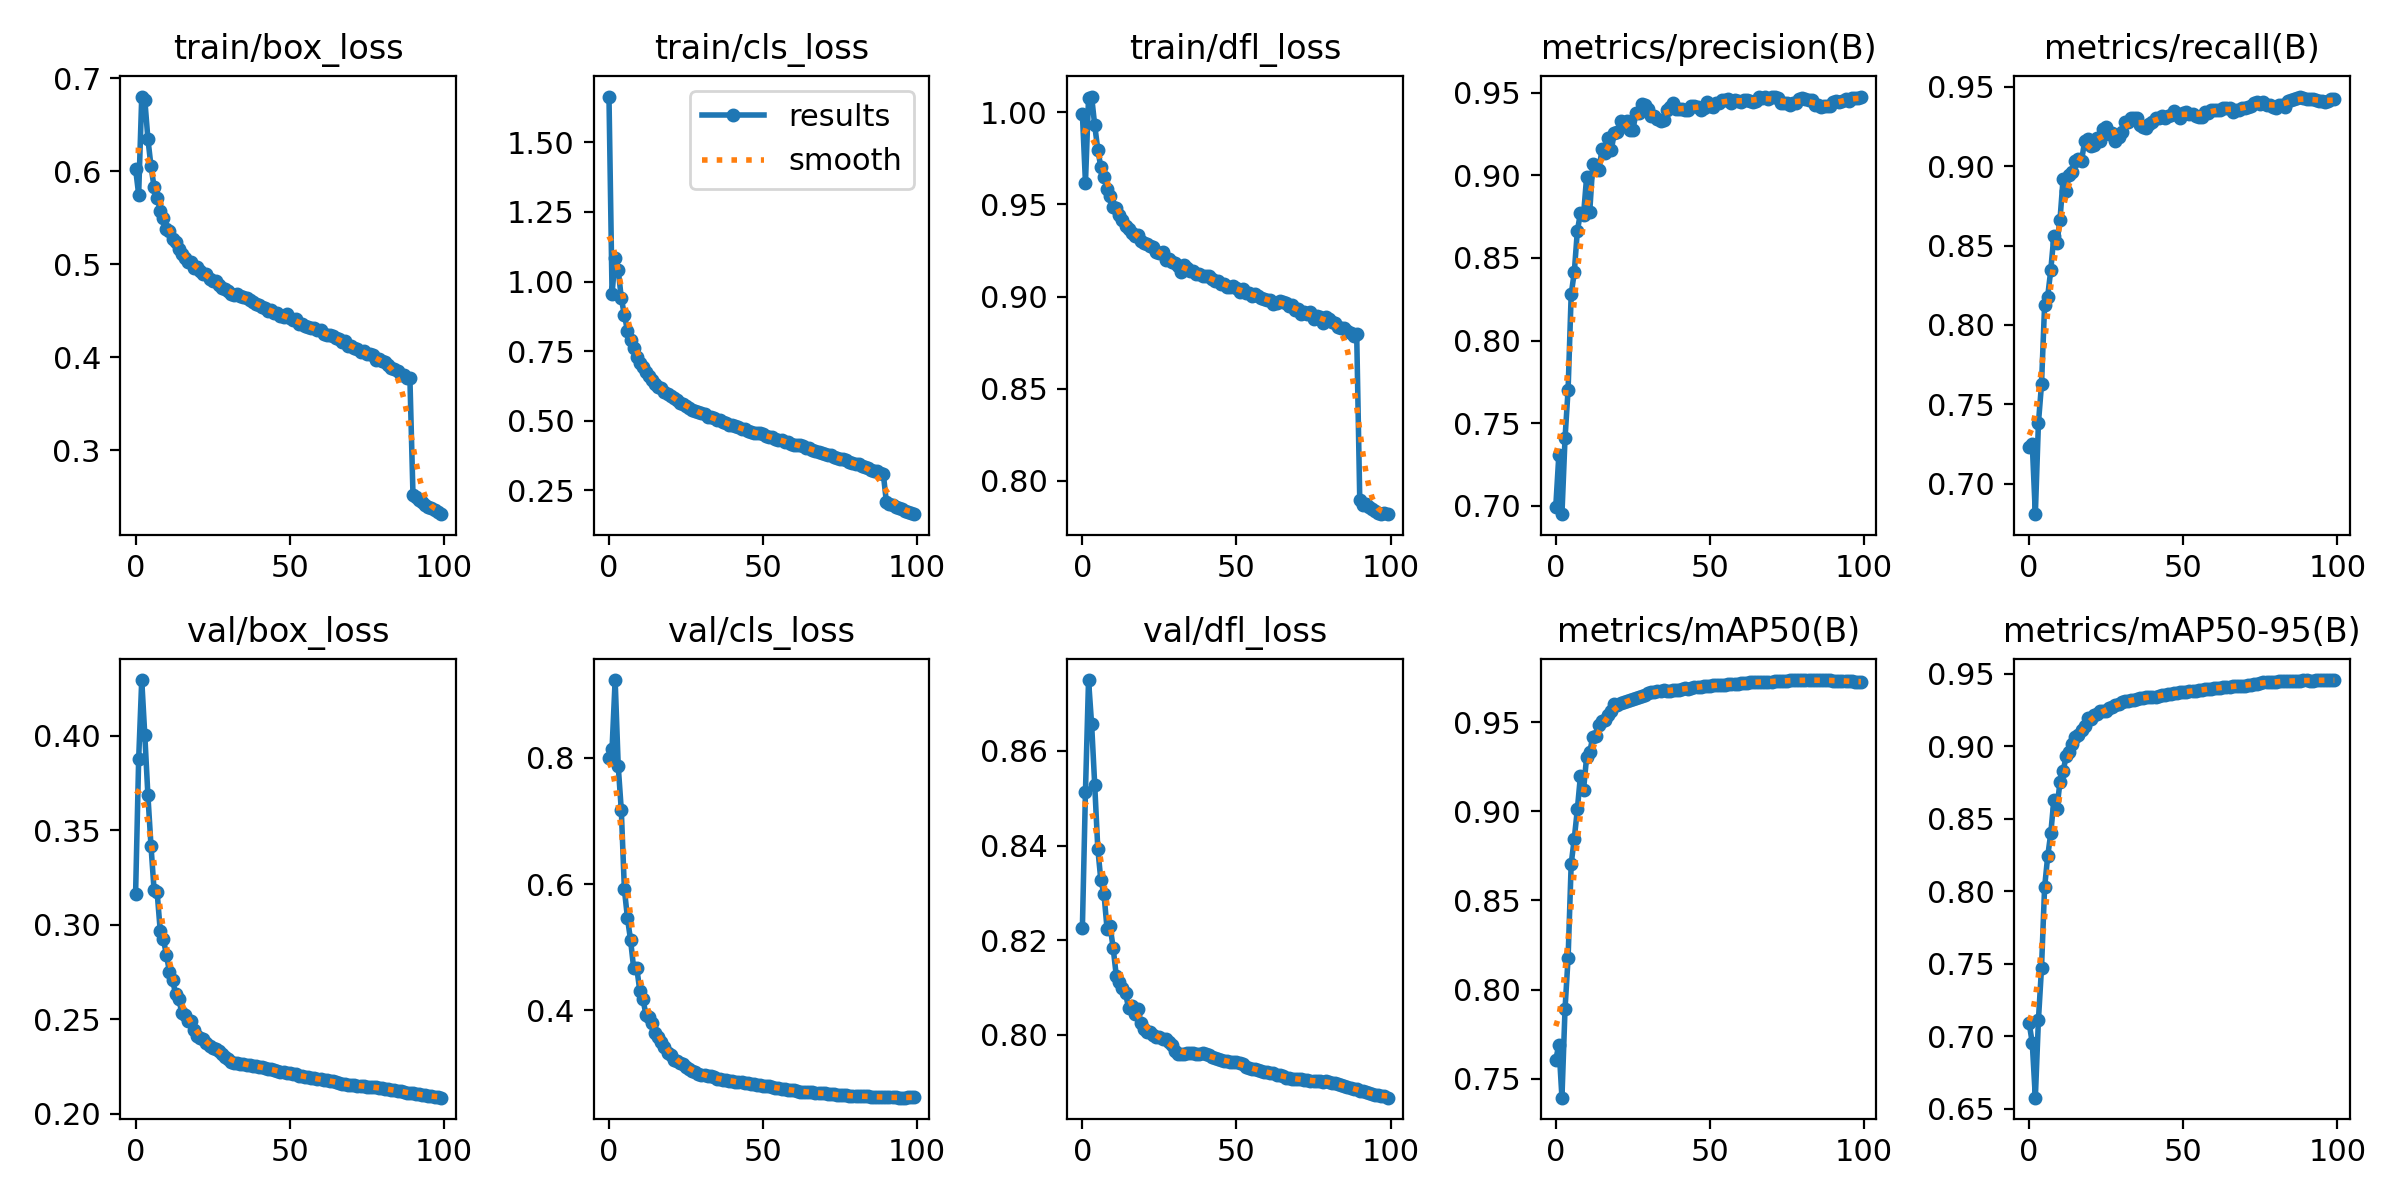

Source data for this figure (header and first rows):
epoch, train/box_loss, train/cls_loss, train/dfl_loss, metrics/precision(B), metrics/recall(B), metrics/mAP50(B), metrics/mAP50-95(B), val/box_loss, val/cls_loss, val/dfl_loss, lr/pg0, lr/pg1, lr/pg2
0, 0.6029, 1.665, 0.9992, 0.6996, 0.7229, 0.7607, 0.7091, 0.316, 0.7994, 0.8225, 0.003331, 0.003331, 0.003331
1, 0.575, 0.9564, 0.9618, 0.7309, 0.7248, 0.7691, 0.6955, 0.3876, 0.8148, 0.8514, 0.006599, 0.006599, 0.006599
2, 0.6804, 1.087, 1.008, 0.695, 0.6807, 0.7394, 0.6578, 0.4295, 0.9234, 0.875, 0.0098, 0.0098, 0.0098
3, 0.6767, 1.042, 1.008, 0.7409, 0.7381, 0.7891, 0.7113, 0.4001, 0.7873, 0.8656, 0.009703, 0.009703, 0.009703
4, 0.6349, 0.9401, 0.9929, 0.7704, 0.7624, 0.8179, 0.7471, 0.3684, 0.7172, 0.8529, 0.009703, 0.009703, 0.009703
5, 0.6056, 0.8799, 0.9798, 0.828, 0.8123, 0.8705, 0.8026, 0.3417, 0.592, 0.8394, 0.009604, 0.009604, 0.009604
6, 0.5831, 0.8241, 0.9701, 0.8413, 0.8178, 0.8846, 0.824, 0.3184, 0.5462, 0.8326, 0.009505, 0.009505, 0.009505
7, 0.5717, 0.7914, 0.9651, 0.8663, 0.8344, 0.901, 0.8399, 0.317, 0.5116, 0.8298, 0.009406, 0.009406, 0.009406
8, 0.5574, 0.7632, 0.9584, 0.8771, 0.8558, 0.9198, 0.8628, 0.2968, 0.4676, 0.8224, 0.009307, 0.009307, 0.009307
9, 0.5493, 0.7306, 0.9548, 0.8759, 0.8515, 0.9118, 0.857, 0.2926, 0.468, 0.8229, 0.009208, 0.009208, 0.009208
10, 0.5382, 0.7077, 0.9485, 0.8988, 0.8664, 0.9303, 0.8754, 0.284, 0.4311, 0.8183, 0.009109, 0.009109, 0.009109
11, 0.5362, 0.6937, 0.9478, 0.8776, 0.892, 0.933, 0.8828, 0.275, 0.4187, 0.8125, 0.00901, 0.00901, 0.00901
12, 0.5269, 0.6735, 0.9443, 0.9066, 0.8846, 0.9415, 0.893, 0.2707, 0.3929, 0.8112, 0.008911, 0.008911, 0.008911
13, 0.5235, 0.6622, 0.9417, 0.9045, 0.8946, 0.9423, 0.8961, 0.2631, 0.3895, 0.8099, 0.008812, 0.008812, 0.008812
14, 0.5168, 0.645, 0.9383, 0.9035, 0.8967, 0.9485, 0.9017, 0.2608, 0.3801, 0.8088, 0.008713, 0.008713, 0.008713
15, 0.5108, 0.6309, 0.9368, 0.9157, 0.9035, 0.9508, 0.9064, 0.2534, 0.3636, 0.8056, 0.008614, 0.008614, 0.008614
16, 0.5065, 0.6229, 0.9345, 0.9135, 0.9045, 0.951, 0.9077, 0.2524, 0.3578, 0.8062, 0.008515, 0.008515, 0.008515
17, 0.5022, 0.6163, 0.9331, 0.9224, 0.9035, 0.9538, 0.9114, 0.2489, 0.3502, 0.8045, 0.008416, 0.008416, 0.008416
18, 0.5024, 0.6034, 0.9333, 0.9153, 0.9159, 0.9565, 0.9141, 0.249, 0.3425, 0.8055, 0.008317, 0.008317, 0.008317
19, 0.4964, 0.5977, 0.9301, 0.9256, 0.9174, 0.9598, 0.9191, 0.244, 0.3326, 0.8024, 0.008218, 0.008218, 0.008218
20, 0.4968, 0.5902, 0.9293, 0.9263, 0.9128, 0.9595, 0.9189, 0.2411, 0.3295, 0.8012, 0.008119, 0.008119, 0.008119
21, 0.4926, 0.5804, 0.9284, 0.9329, 0.9132, 0.9606, 0.9213, 0.2399, 0.322, 0.8007, 0.00802, 0.00802, 0.00802
22, 0.4899, 0.5759, 0.9277, 0.9301, 0.9178, 0.9611, 0.9224, 0.2392, 0.3198, 0.8005, 0.007921, 0.007921, 0.007921
23, 0.4893, 0.5628, 0.927, 0.9327, 0.9159, 0.9617, 0.924, 0.2374, 0.3174, 0.8, 0.007822, 0.007822, 0.007822
24, 0.4843, 0.5606, 0.9243, 0.9272, 0.9233, 0.9623, 0.9245, 0.2356, 0.3144, 0.7995, 0.007723, 0.007723, 0.007723
25, 0.4824, 0.5516, 0.9237, 0.9272, 0.9248, 0.9628, 0.9244, 0.2349, 0.3107, 0.7995, 0.007624, 0.007624, 0.007624
26, 0.4822, 0.545, 0.9242, 0.9375, 0.9205, 0.9636, 0.926, 0.2343, 0.3072, 0.7992, 0.007525, 0.007525, 0.007525
27, 0.4773, 0.5401, 0.92, 0.9375, 0.9209, 0.9642, 0.927, 0.2333, 0.3044, 0.7992, 0.007426, 0.007426, 0.007426
28, 0.4746, 0.5366, 0.9202, 0.9434, 0.9162, 0.9647, 0.9284, 0.2317, 0.3026, 0.7985, 0.007327, 0.007327, 0.007327
29, 0.4733, 0.5325, 0.9188, 0.9425, 0.9185, 0.9653, 0.9292, 0.2301, 0.2996, 0.7978, 0.007228, 0.007228, 0.007228
30, 0.4716, 0.5263, 0.9184, 0.9401, 0.9218, 0.9664, 0.9302, 0.2287, 0.2983, 0.7966, 0.007129, 0.007129, 0.007129
31, 0.468, 0.5228, 0.9166, 0.9358, 0.9281, 0.9666, 0.9309, 0.2275, 0.2972, 0.796, 0.00703, 0.00703, 0.00703
32, 0.4665, 0.5125, 0.9131, 0.9361, 0.9276, 0.967, 0.9313, 0.227, 0.2963, 0.7959, 0.006931, 0.006931, 0.006931
33, 0.4678, 0.5141, 0.9169, 0.9338, 0.9305, 0.9674, 0.9317, 0.2267, 0.2954, 0.796, 0.006832, 0.006832, 0.006832
34, 0.466, 0.5101, 0.9157, 0.9329, 0.9306, 0.9676, 0.9319, 0.2265, 0.2938, 0.7962, 0.006733, 0.006733, 0.006733
35, 0.4652, 0.5028, 0.9139, 0.9335, 0.9303, 0.9678, 0.9327, 0.2262, 0.2916, 0.7962, 0.006634, 0.006634, 0.006634
36, 0.4638, 0.5012, 0.9137, 0.9395, 0.9263, 0.9675, 0.9329, 0.2259, 0.2912, 0.7962, 0.006535, 0.006535, 0.006535
37, 0.4613, 0.4941, 0.9123, 0.9414, 0.9245, 0.9676, 0.9333, 0.2256, 0.2906, 0.796, 0.006436, 0.006436, 0.006436
38, 0.4599, 0.4935, 0.9124, 0.9438, 0.924, 0.9678, 0.9339, 0.2253, 0.2892, 0.7959, 0.006337, 0.006337, 0.006337
39, 0.4569, 0.4857, 0.9111, 0.9398, 0.927, 0.9679, 0.9339, 0.2251, 0.2885, 0.7961, 0.006238, 0.006238, 0.006238
40, 0.4557, 0.4836, 0.9109, 0.9399, 0.9277, 0.968, 0.9341, 0.2248, 0.2878, 0.796, 0.006139, 0.006139, 0.006139
41, 0.4539, 0.4797, 0.9109, 0.94, 0.9307, 0.9683, 0.9341, 0.2246, 0.2868, 0.7958, 0.00604, 0.00604, 0.00604
42, 0.4533, 0.4772, 0.9097, 0.9394, 0.9307, 0.9689, 0.9346, 0.2241, 0.2868, 0.7954, 0.005941, 0.005941, 0.005941
43, 0.4494, 0.4694, 0.9082, 0.9397, 0.9315, 0.9687, 0.9349, 0.2238, 0.2859, 0.795, 0.005842, 0.005842, 0.005842
44, 0.4512, 0.4694, 0.9087, 0.9417, 0.9307, 0.9692, 0.9353, 0.2234, 0.2853, 0.7948, 0.005743, 0.005743, 0.005743
45, 0.4481, 0.4651, 0.9068, 0.9419, 0.9319, 0.9694, 0.9357, 0.2229, 0.2843, 0.7946, 0.005644, 0.005644, 0.005644
46, 0.4471, 0.4609, 0.9069, 0.9415, 0.9325, 0.9696, 0.9359, 0.2225, 0.284, 0.7944, 0.005545, 0.005545, 0.005545
47, 0.4448, 0.4566, 0.905, 0.9398, 0.9347, 0.9698, 0.9365, 0.2222, 0.2832, 0.7944, 0.005446, 0.005446, 0.005446
48, 0.4427, 0.4554, 0.9053, 0.941, 0.933, 0.97, 0.9368, 0.2219, 0.2826, 0.7943, 0.005347, 0.005347, 0.005347
49, 0.4465, 0.4556, 0.9056, 0.9441, 0.9303, 0.9701, 0.9371, 0.2216, 0.2819, 0.7943, 0.005248, 0.005248, 0.005248
50, 0.4424, 0.4513, 0.9044, 0.9418, 0.9335, 0.9704, 0.9374, 0.2214, 0.2809, 0.7942, 0.005149, 0.005149, 0.005149
51, 0.4396, 0.4442, 0.9027, 0.9416, 0.9341, 0.9705, 0.9376, 0.2212, 0.2803, 0.794, 0.00505, 0.00505, 0.00505
52, 0.4408, 0.4432, 0.9039, 0.9438, 0.9329, 0.9705, 0.938, 0.2208, 0.2796, 0.7938, 0.004951, 0.004951, 0.004951
53, 0.4362, 0.4409, 0.902, 0.9439, 0.933, 0.9706, 0.9379, 0.2201, 0.2786, 0.7932, 0.004852, 0.004852, 0.004852
54, 0.436, 0.4363, 0.9019, 0.9455, 0.9317, 0.9709, 0.9383, 0.2197, 0.2779, 0.793, 0.004753, 0.004753, 0.004753
55, 0.4341, 0.4318, 0.9001, 0.9458, 0.9313, 0.971, 0.9387, 0.2194, 0.2769, 0.7928, 0.004654, 0.004654, 0.004654
56, 0.4329, 0.4315, 0.9017, 0.9462, 0.9312, 0.9711, 0.9389, 0.2192, 0.2759, 0.7927, 0.004555, 0.004555, 0.004555
57, 0.4318, 0.4223, 0.9005, 0.9439, 0.9343, 0.9712, 0.9391, 0.2188, 0.2756, 0.7925, 0.004456, 0.004456, 0.004456
58, 0.4318, 0.4239, 0.8994, 0.9453, 0.9338, 0.9714, 0.9391, 0.2187, 0.2748, 0.7924, 0.004357, 0.004357, 0.004357
59, 0.4289, 0.4172, 0.8986, 0.9449, 0.9352, 0.9716, 0.9395, 0.2185, 0.2737, 0.7922, 0.004258, 0.004258, 0.004258
... 40 more rows
